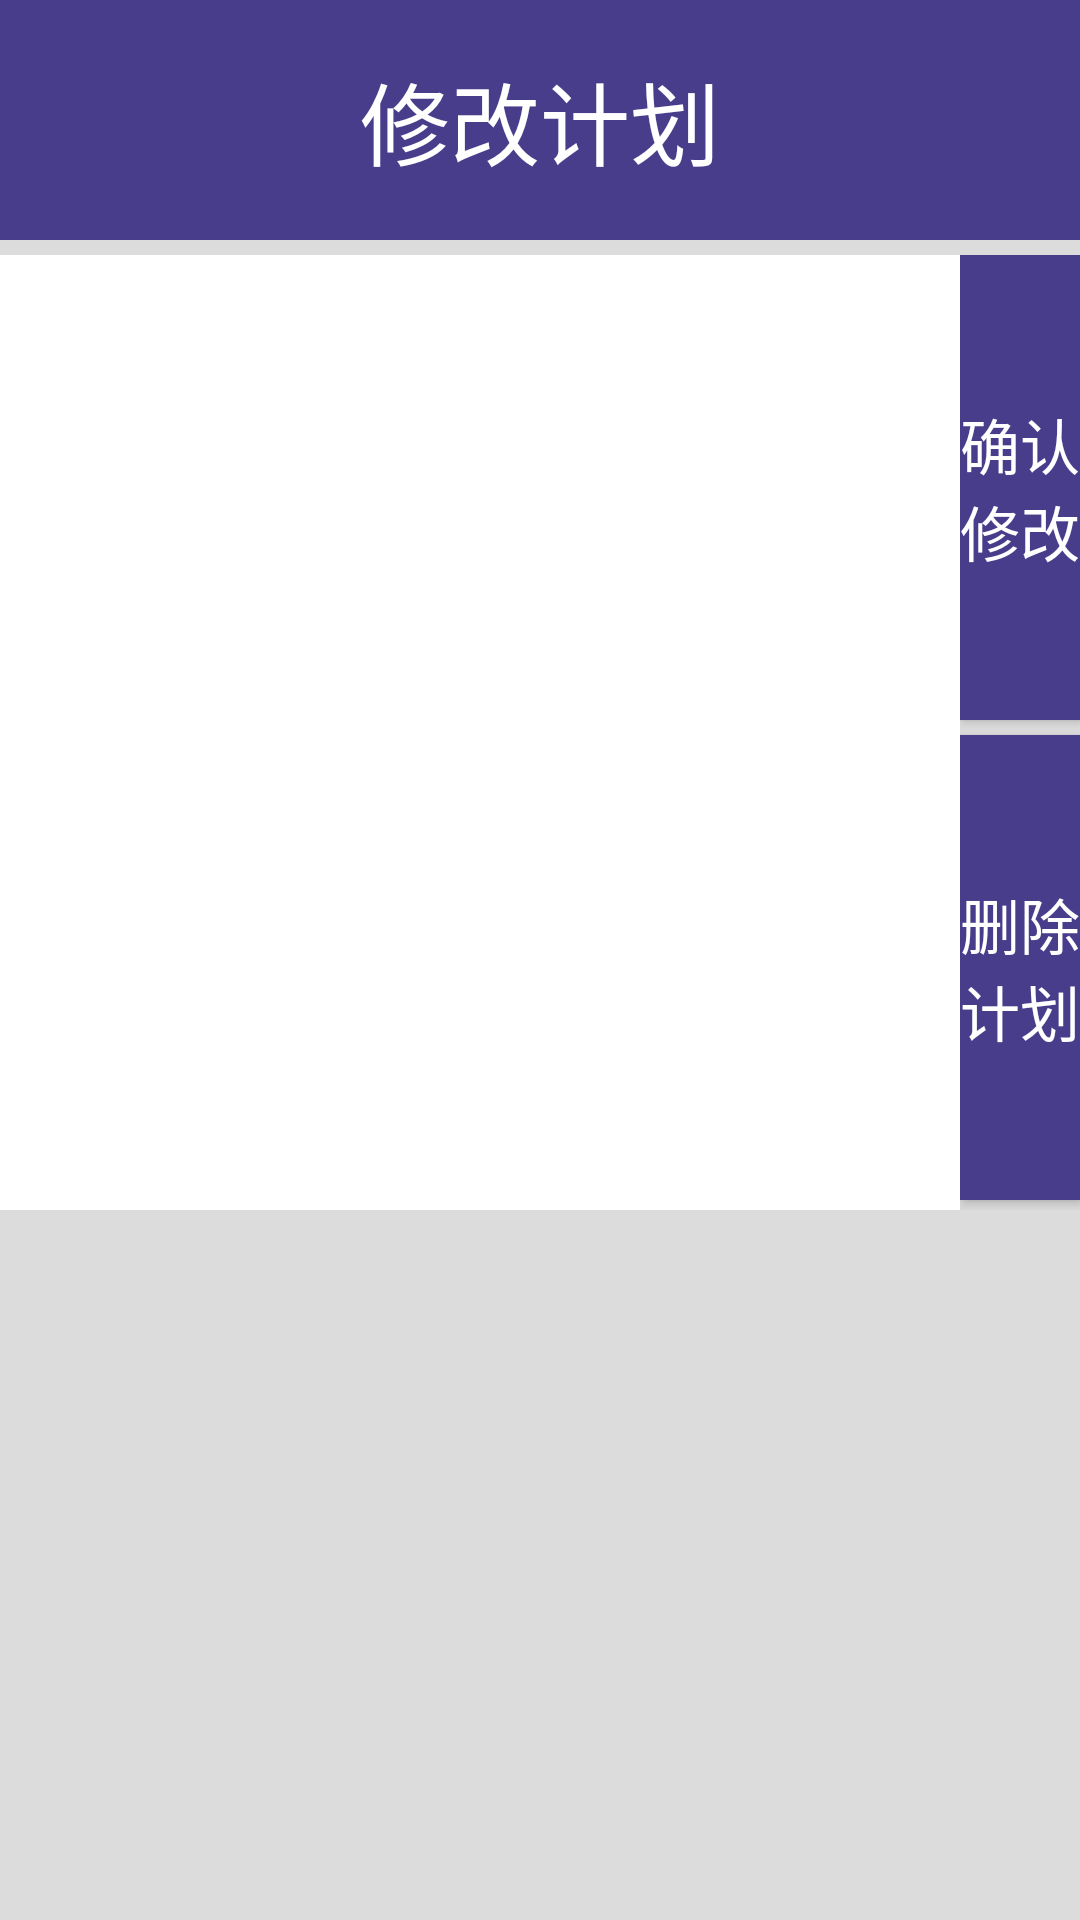

Android layout source for this screen:
<!-- AndroidManifest.xml: application theme Theme.MyApplication -->
<!-- res/layout/activity_edit_schedule.xml -->
<?xml version="1.0" encoding="utf-8"?>
<LinearLayout xmlns:android="http://schemas.android.com/apk/res/android"
    android:layout_width="match_parent"
    android:layout_height="match_parent"
    android:background="#DCDCDC">

    <LinearLayout
        android:layout_width="match_parent"
        android:layout_height="wrap_content"
        android:orientation="vertical">

        <TextView
            android:layout_width="match_parent"
            android:layout_height="80dp"
            android:background="#483D8B"
            android:gravity="center"
            android:text="修改计划"
            android:textColor="#FFF"
            android:textSize="30dp" />


        <LinearLayout
            android:layout_width="match_parent"
            android:layout_height="wrap_content"
            android:layout_marginVertical="5dp"
            android:orientation="horizontal">

            <EditText
                android:id="@+id/scheduleInput"
                android:layout_width="320dp"
                android:layout_height="wrap_content"
                android:background="#ffffff"
                android:gravity="top"
                android:inputType="textMultiLine"
                android:maxLines="15"
                android:minLines="15"
                android:scrollbars="vertical" />

            <LinearLayout
                android:layout_width="match_parent"
                android:layout_height="match_parent"
                android:orientation="vertical">

                <Button
                    android:id="@+id/editBtn"
                    android:layout_width="wrap_content"
                    android:layout_height="155dp"
                    android:background="#483D8B"
                    android:text="确认修改"
                    android:textColor="#FFF"
                    android:textSize="20dp" />

                <Button
                    android:id="@+id/deleteSchedule"
                    android:layout_width="wrap_content"
                    android:layout_height="155dp"
                    android:layout_marginTop="5dp"
                    android:background="#483D8B"
                    android:text="删除计划"
                    android:textColor="#FFF"
                    android:textSize="20dp" />
            </LinearLayout>
        </LinearLayout>


    </LinearLayout>

</LinearLayout>
<!-- resources referenced by this layout -->
<resources>
  <style name="Theme.MyApplication" parent="Theme.MaterialComponents.DayNight.NoActionBar.Bridge">
          
          <item name="colorPrimary">@color/white</item>
          <item name="colorPrimaryVariant">@color/purple_700</item>
          <item name="colorOnPrimary">@color/black</item>
          
          <item name="colorSecondary">@color/teal_200</item>
          <item name="colorSecondaryVariant">@color/teal_700</item>
          <item name="colorOnSecondary">@color/black</item>
          
          <item name="android:statusBarColor" tools:targetApi="l">?attr/colorPrimaryVariant</item>
          
      </style>
  <!-- not gathered from this repository: default colours our renderer supplied (Android Studio template values) -->
  <color name="purple_700">#FF3700B3</color>
  <color name="teal_200">#FF03DAC5</color>
  <color name="teal_700">#FF018786</color>
  <color name="black">#FF000000</color>
  <color name="white">#FFFFFFFF</color>
</resources>
